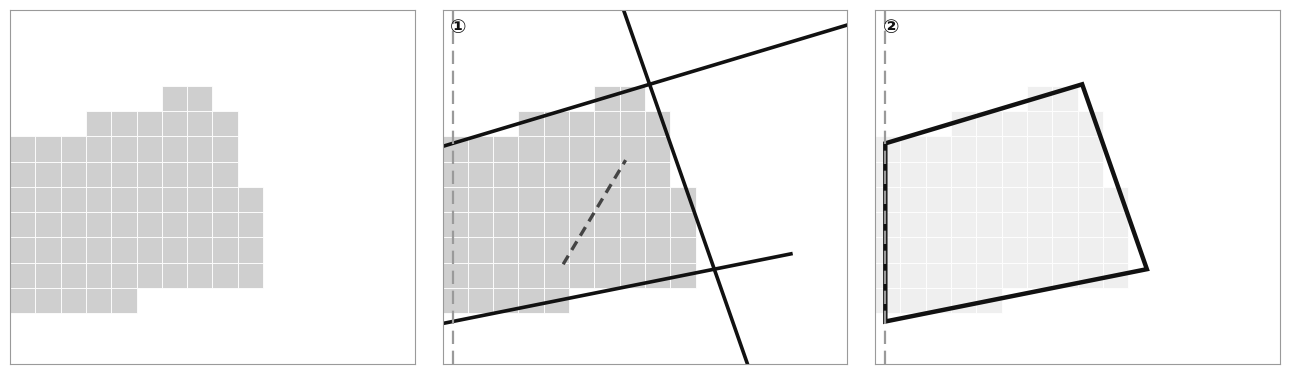

Recreate this plot in Python.
# -*- coding: utf-8 -*-
"""면(다면체) 복원 개념도 — 캡션 없음, 흑백. ① 계단형 복셀 블록 ② 경계 원판 판별(굵은 실선=채택, 점선=관통 슬릿 제외) ③ 반공간 클리핑 → 볼록 다면체."""
import numpy as np, matplotlib
matplotlib.use("Agg")
import matplotlib.pyplot as plt
from matplotlib.patches import Polygon, Rectangle
plt.rcParams["font.family"] = "Malgun Gothic"; plt.rcParams["axes.unicode_minus"] = False
K, DG, MG, LG, VLG = "#111111", "#444444", "#9A9A9A", "#CFCFCF", "#EFEFEF"
vs = 0.5
planes = [(np.array([1.0, 1.0]), np.array([0.2, -1.0])), (np.array([5.5, 1.5]), np.array([1.0, 0.35])), (np.array([3.0, 5.2]), np.array([-0.3, 1.0]))]
planes = [(p0, n_ / np.linalg.norm(n_)) for p0, n_ in planes]
def inside(p): return all(((p - p0) @ n_) <= 0 for p0, n_ in planes) and p[0] >= 0.2
gx = np.arange(0, 8, vs) + vs/2
vox = [(x, y) for x in gx for y in gx if inside(np.array([x, y]))]
fig, axes = plt.subplots(1, 3, figsize=(13, 4.5))
def base(ax, label):
    ax.set_aspect("equal"); ax.set_xlim(0, 8); ax.set_ylim(0, 7); ax.set_xticks([]); ax.set_yticks([])
    for s in ax.spines.values(): s.set_color(MG); s.set_linewidth(0.8)
    ax.text(0.15, 6.85, label, fontsize=14, fontweight="bold", color=K, va="top")
def draw_vox(ax, fc=LG):
    for x, y in vox: ax.add_patch(Rectangle((x - vs/2, y - vs/2), vs, vs, facecolor=fc, edgecolor="white", lw=0.6))
ax = axes[0]; base(ax, ""); draw_vox(ax)
ax = axes[1]; base(ax, "①"); draw_vox(ax)
for p0, n_ in planes:
    tt = np.array([-n_[1], n_[0]]); a, b = p0 - 6 * tt, p0 + 6 * tt
    ax.plot([a[0], b[0]], [a[1], b[1]], color=K, lw=2.6)
ps, ns = np.array([3.0, 3.0]), np.array([1.0, -0.6]); ns /= np.linalg.norm(ns); ts = np.array([-ns[1], ns[0]])
ax.plot([ps[0] - 1.2*ts[0], ps[0] + 1.2*ts[0]], [ps[1] - 1.2*ts[1], ps[1] + 1.2*ts[1]], color=DG, lw=2.4, ls=(0, (3, 2)))
ax.plot([0.2, 0.2], [0, 7], color=MG, lw=1.6, ls=(0, (6, 3)))
poly = [np.array([0.2, 0.2]), np.array([7.8, 0.2]), np.array([7.8, 6.8]), np.array([0.2, 6.8])]
def clip(poly, p0, n_):
    out = []
    for i in range(len(poly)):
        a, b = poly[i], poly[(i + 1) % len(poly)]; da, db = (a - p0) @ n_, (b - p0) @ n_
        if da <= 0: out.append(a)
        if (da <= 0) != (db <= 0): t = da / (da - db); out.append(a + t * (b - a))
    return out
for p0, n_ in planes: poly = clip(poly, p0, n_)
poly = np.array(poly)
ax = axes[2]; base(ax, "②"); draw_vox(ax, VLG)
ax.plot([0.2, 0.2], [0, 7], color=MG, lw=1.6, ls=(0, (6, 3)))
ax.add_patch(Polygon(poly, closed=True, facecolor="none", edgecolor=K, lw=3.2))
fig.tight_layout(w_pad=2.0)
fig.savefig("fig_polyhedra_clean.png", dpi=200, facecolor="white"); print("ok")
